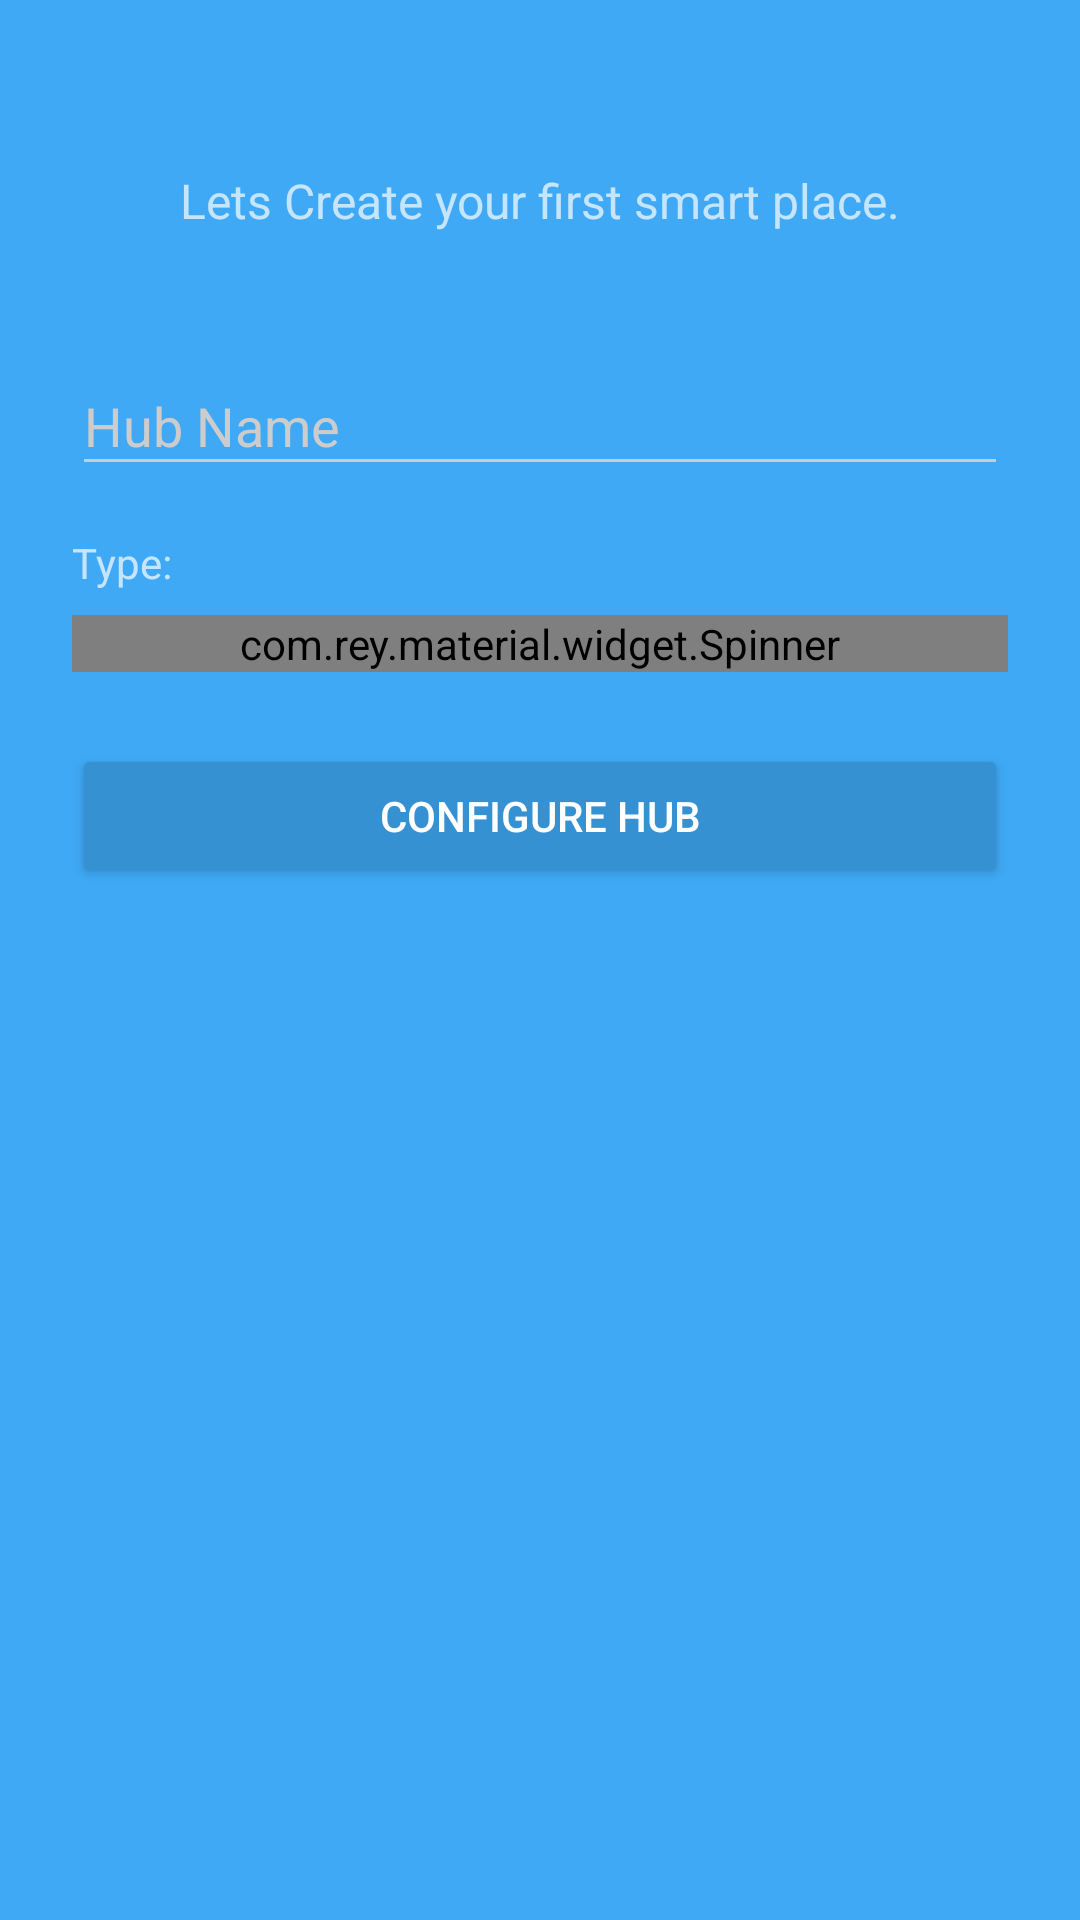

The Android layout XML behind this screen, and the referenced resources:
<!-- AndroidManifest.xml: activity theme AppTheme.Dark -->
<!-- res/layout/activity_hubconnected.xml -->
<?xml version="1.0" encoding="utf-8"?>
<ScrollView
    xmlns:android="http://schemas.android.com/apk/res/android"
    xmlns:app="http://schemas.android.com/apk/res-auto"
    android:layout_width="fill_parent"
    android:layout_height="fill_parent"
    android:fitsSystemWindows="true">

<LinearLayout
    android:orientation="vertical"
    android:layout_width="match_parent"
    android:layout_height="wrap_content"
    android:paddingTop="56dp"
    android:paddingLeft="24dp"
    android:paddingRight="24dp">

    <TextView android:id="@+id/textView"
        android:layout_width="fill_parent"
        android:layout_height="wrap_content"
        android:layout_marginBottom="24dp"
        android:text="@string/HubConnectedTextView"
        android:gravity="center"
        android:textSize="16dip"/>

    <android.support.design.widget.TextInputLayout
        android:layout_width="match_parent"
        android:layout_height="wrap_content"
        android:layout_marginTop="8dp"
        android:layout_marginBottom="8dp">
        <EditText android:id="@+id/editTextNombreHome"
            android:layout_width="match_parent"
            android:layout_height="wrap_content"
            android:inputType="textCapWords"
            android:hint="@string/HubNameTextFieldHint" />
    </android.support.design.widget.TextInputLayout>


    <android.support.design.widget.TextInputLayout
        android:layout_width="match_parent"
        android:layout_height="wrap_content"
        android:layout_marginTop="8dp"
        android:layout_marginBottom="8dp">

        <TextView
            android:text="@string/HubTypeLabel"
            android:layout_width="wrap_content"
            android:layout_height="wrap_content"
            android:id="@+id/textView3" />
    </android.support.design.widget.TextInputLayout>


    <com.rey.material.widget.Spinner
        style="@style/Material.Widget.Spinner"
        android:id="@+id/spinnerHomeTypes"
        android:layout_width="fill_parent"
        android:layout_height="wrap_content"
        app:spn_label="Spinner with arrow"
        app:rd_style="@style/Material.Drawable.Ripple.Wave"/>



    <android.support.v7.widget.AppCompatButton
        android:id="@+id/buttonAdd1Home"
        android:layout_width="fill_parent"
        android:layout_height="wrap_content"
        android:layout_marginTop="24dp"
        android:layout_marginBottom="24dp"
        android:padding="12dp"
        android:text="@string/ConfigureHubButton"/>

    <ImageView
        android:layout_width="wrap_content"
        android:layout_height="wrap_content"
        android:id="@+id/imageView7"
        android:layout_gravity="center_horizontal" />


</LinearLayout>
</ScrollView>
<!-- resources referenced by this layout -->
<resources>
  <string name="ConfigureHubButton">Configure Hub</string>
  <string name="HubConnectedTextView">Lets Create your first smart place.</string>
  <string name="HubNameTextFieldHint">Hub Name</string>
  <string name="HubTypeLabel">Type:</string>
  <style name="Material.Drawable.Ripple.Wave" parent="Material.Drawable.Ripple">
          <item name="rd_maxRippleRadius">48dp</item>
          <item name="rd_rippleColor">#3FCCCCCC</item>
          <item name="rd_rippleAnimDuration">200</item>
          <item name="rd_rippleType">wave</item>
      </style>
  <style name="Material.Widget.Spinner">
          <item name="spn_labelEnable">false</item>
          <item name="spn_labelPadding">0dp</item>
          <item name="spn_labelTextAppearance">@style/TextAppearance.AppCompat.Caption</item>
          <item name="spn_labelTextColor">@color/abc_secondary_text_material_dark</item>
          <item name="spn_labelEllipsize">end</item>
          <item name="spn_dividerHeight">2dp</item>
          <item name="spn_dividerPadding">0dp</item>
          <item name="spn_dividerAnimDuration">@android:integer/config_shortAnimTime</item>
          <item name="spn_arrowColor">?attr/colorControlNormal</item>
          <item name="spn_arrowSize">4dp</item>
          <item name="spn_arrowPadding">8dp</item>
          <item name="spn_popupItemAnimation">@anim/abc_slide_in_bottom</item>
          <item name="spn_popupItemAnimOffset">120</item>
      </style>
  <style name="AppTheme.Dark" parent="Theme.AppCompat.NoActionBar">
          <item name="colorPrimary">@color/primary</item>
          <item name="colorPrimaryDark">@color/primary_dark</item>
          <item name="colorAccent">@color/accent</item>
  
          <item name="android:windowBackground">@color/primary</item>
  
          <item name="colorControlNormal">@color/iron</item>
          <item name="colorControlActivated">@color/white</item>
          <item name="colorControlHighlight">@color/white</item>
          <item name="android:textColorHint">@color/iron</item>
  
          <item name="colorButtonNormal">@color/primary_darker</item>
          <item name="android:colorButtonNormal">@color/primary_darker</item>
      </style>
  <style name="Material.Drawable.Ripple">
          <item name="rd_enable">true</item>
          <item name="rd_inInterpolator">@android:anim/decelerate_interpolator</item>
          <item name="rd_outInterpolator">@android:anim/decelerate_interpolator</item>
          <item name="rd_maskType">rectangle</item>
          <item name="rd_cornerRadius">2dp</item>
          <item name="rd_padding">0dp</item>
          <item name="rd_delayClick">none</item>
      </style>
  <color name="primary">#3FA9F5</color>
  <color name="primary_dark">#3fa2ee</color>
  <color name="accent">#ffffff</color>
  <color name="iron">#CCCCCC</color>
  <color name="white">#FFFFFF</color>
  <color name="primary_darker">#3591d2</color>
</resources>
